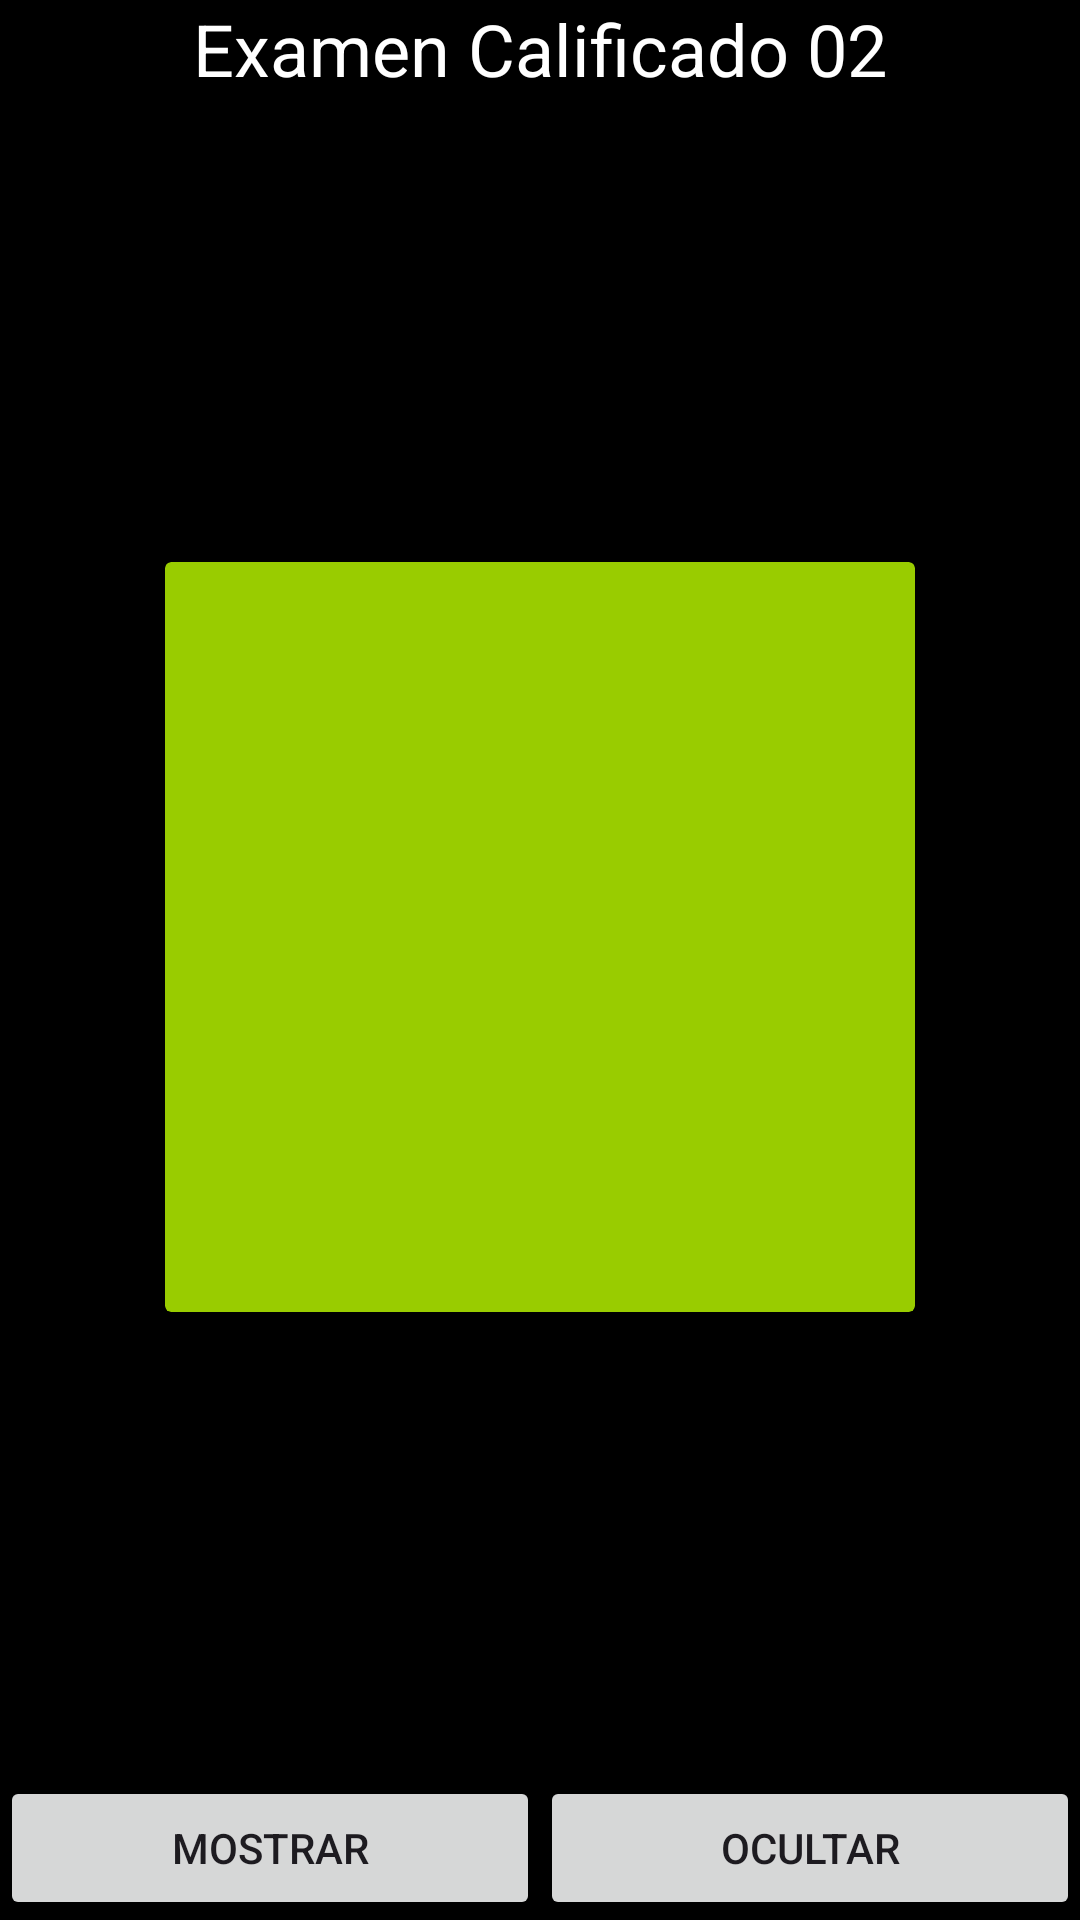

Reconstruct the res/layout file that produces this screen, plus the resources it refers to.
<!-- AndroidManifest.xml: application theme Theme.Examen_2jemal -->
<!-- res/layout/activity_ejercicio01.xml -->
<?xml version="1.0" encoding="utf-8"?>
<androidx.constraintlayout.widget.ConstraintLayout xmlns:android="http://schemas.android.com/apk/res/android"
    xmlns:app="http://schemas.android.com/apk/res-auto"
    xmlns:tools="http://schemas.android.com/tools"
    android:layout_width="match_parent"
    android:layout_height="match_parent"
    tools:context=".Ejercicio01Activity"
    android:background="#000000"
    >


    <TextView
        android:id="@+id/textViewTitle"
        android:layout_width="wrap_content"
        android:layout_height="wrap_content"
        android:text="@string/examen_calificado_02"
        android:textSize="24sp"
        android:textColor="#FFFFFF"
        app:layout_constraintTop_toTopOf="parent"
        app:layout_constraintStart_toStartOf="parent"
        app:layout_constraintEnd_toEndOf="parent"/>

    <androidx.cardview.widget.CardView
        android:id="@+id/cardVerde"
        android:layout_width="250dp"
        android:layout_height="250dp"
        app:cardBackgroundColor="@android:color/holo_green_light"
        app:layout_constraintTop_toBottomOf="@id/textViewTitle"
        app:layout_constraintStart_toStartOf="parent"
        app:layout_constraintEnd_toEndOf="parent"
        app:layout_constraintBottom_toTopOf="@+id/linearLayout">

</androidx.cardview.widget.CardView>

    <LinearLayout
        android:id="@+id/linearLayout"
        android:weightSum="2"
        app:layout_constraintBottom_toBottomOf="parent"
        android:layout_width="match_parent"
        android:layout_height="wrap_content">
        <Button
            android:id="@+id/btnMostrar"
            android:text="@string/mostrar"
            android:layout_weight="1"
            android:layout_width="0dp"
            android:layout_height="wrap_content"/>
        <Button
            android:id="@+id/btnOcultar"
            android:text="@string/ocultar"
            android:layout_weight="1"
            android:layout_width="0dp"
            android:layout_height="wrap_content"/>
    </LinearLayout>

</androidx.constraintlayout.widget.ConstraintLayout>
<!-- resources referenced by this layout -->
<resources>
  <string name="examen_calificado_02">Examen Calificado 02</string>
  <string name="mostrar">Mostrar</string>
  <string name="ocultar">Ocultar</string>
  <style name="Theme.Examen_2jemal" parent="Base.Theme.Examen_2jemal" />
  <style name="Base.Theme.Examen_2jemal" parent="Theme.Material3.DayNight.NoActionBar">
          
          
      </style>
</resources>
